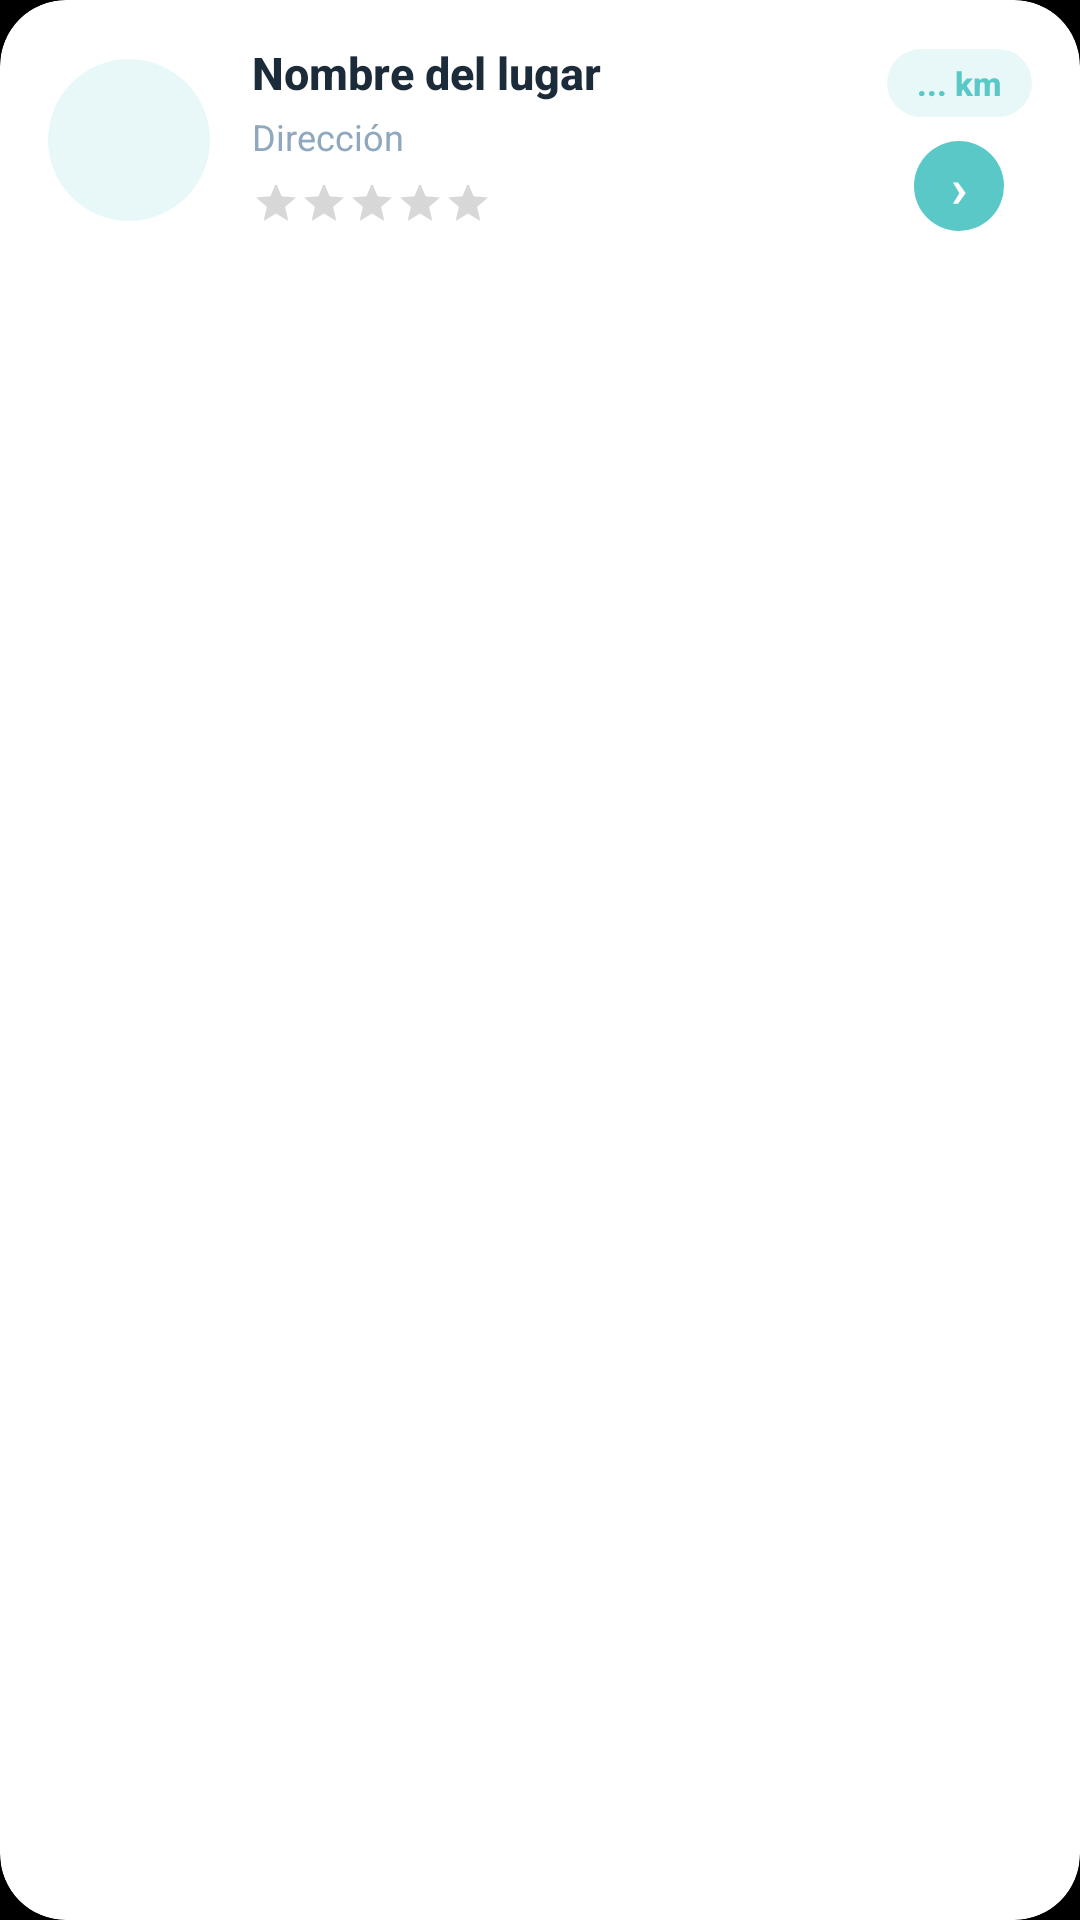

Produce the Android XML layout that renders to this screen, including the resource entries it uses.
<!-- AndroidManifest.xml: application theme Theme.MisLugares.Fullscreen -->
<!-- res/layout/elemento_lista.xml -->
<?xml version="1.0" encoding="utf-8"?>
<com.google.android.material.card.MaterialCardView
    xmlns:android="http://schemas.android.com/apk/res/android"
    xmlns:app="http://schemas.android.com/apk/res-auto"
    android:layout_width="match_parent"
    android:layout_height="wrap_content"
    android:layout_marginStart="16dp"
    android:layout_marginEnd="16dp"
    android:layout_marginTop="6dp"
    android:layout_marginBottom="6dp"
    app:cardCornerRadius="22dp"
    app:cardElevation="4dp"
    app:strokeWidth="0dp"
    app:cardBackgroundColor="#FFFFFF"
    android:foreground="?android:attr/selectableItemBackground"
    android:clickable="true"
    android:focusable="true">

    <LinearLayout
        android:layout_width="match_parent"
        android:layout_height="wrap_content"
        android:orientation="horizontal"
        android:gravity="center_vertical"
        android:paddingStart="16dp"
        android:paddingEnd="16dp"
        android:paddingTop="14dp"
        android:paddingBottom="14dp">

        
        <LinearLayout
            android:layout_width="54dp"
            android:layout_height="54dp"
            android:background="@drawable/circulo_icono_lista"
            android:gravity="center"
            android:layout_marginEnd="14dp">

            <ImageView
                android:id="@+id/foto"
                android:layout_width="30dp"
                android:layout_height="30dp"
                android:contentDescription="tipo de lugar"
                android:src="@drawable/otros"
                android:scaleType="fitCenter"/>
        </LinearLayout>

        
        <LinearLayout
            android:layout_width="0dp"
            android:layout_height="wrap_content"
            android:layout_weight="1"
            android:orientation="vertical">

            <TextView
                android:id="@+id/nombre"
                android:layout_width="match_parent"
                android:layout_height="wrap_content"
                android:text="Nombre del lugar"
                android:textSize="15sp"
                android:textStyle="bold"
                android:textColor="#1C2B3A"
                android:fontFamily="sans-serif-medium"
                android:maxLines="1"
                android:ellipsize="end"
                android:layout_marginBottom="3dp"/>

            <TextView
                android:id="@+id/direccion"
                android:layout_width="match_parent"
                android:layout_height="wrap_content"
                android:text="Dirección"
                android:textSize="12sp"
                android:textColor="#8FA8BE"
                android:fontFamily="sans-serif"
                android:maxLines="1"
                android:ellipsize="end"
                android:layout_marginBottom="6dp"/>

            <RatingBar
                android:id="@+id/valoracion"
                android:layout_width="wrap_content"
                android:layout_height="20dp"
                style="?android:attr/ratingBarStyleSmall"
                android:numStars="5"
                android:stepSize="0.5"
                android:progressTint="#5BC8C8"
                android:secondaryProgressTint="#D8EEF0"/>
        </LinearLayout>

        
        <LinearLayout
            android:layout_width="wrap_content"
            android:layout_height="wrap_content"
            android:orientation="vertical"
            android:gravity="center"
            android:layout_marginStart="10dp">

            <LinearLayout
                android:layout_width="wrap_content"
                android:layout_height="wrap_content"
                android:background="@drawable/pill_distancia"
                android:paddingStart="10dp"
                android:paddingEnd="10dp"
                android:paddingTop="4dp"
                android:paddingBottom="4dp"
                android:layout_marginBottom="8dp">

                <TextView
                    android:id="@+id/distancia"
                    android:layout_width="wrap_content"
                    android:layout_height="wrap_content"
                    android:text="... km"
                    android:textSize="11sp"
                    android:textStyle="bold"
                    android:textColor="#5BC8C8"
                    android:fontFamily="sans-serif-medium"/>
            </LinearLayout>

            
            <LinearLayout
                android:layout_width="30dp"
                android:layout_height="30dp"
                android:background="@drawable/circulo_acento_btn"
                android:gravity="center">
                <TextView
                    android:layout_width="wrap_content"
                    android:layout_height="wrap_content"
                    android:text="›"
                    android:textSize="18sp"
                    android:textColor="#FFFFFF"
                    android:textStyle="bold"/>
            </LinearLayout>
        </LinearLayout>

    </LinearLayout>

</com.google.android.material.card.MaterialCardView>
<!-- resources referenced by this layout -->
<resources>
  <!-- drawable circulo_acento_btn (drawable) -->
  <?xml version="1.0" encoding="utf-8"?>
  <shape xmlns:android="http://schemas.android.com/apk/res/android"
      android:shape="oval">
      <solid android:color="#5BC8C8"/>
  </shape>
  <!-- drawable circulo_icono_lista (drawable) -->
  <?xml version="1.0" encoding="utf-8"?>
  <shape xmlns:android="http://schemas.android.com/apk/res/android"
      android:shape="oval">
      <solid android:color="#E8F8F8"/>
  </shape>
  <!-- drawable pill_distancia (drawable) -->
  <?xml version="1.0" encoding="utf-8"?>
  <shape xmlns:android="http://schemas.android.com/apk/res/android"
      android:shape="rectangle">
      <solid android:color="#E8F8F8"/>
      <corners android:radius="20dp"/>
  </shape>
  <style name="Theme.MisLugares.Fullscreen" parent="Theme.MaterialComponents.DayNight.NoActionBar">
          <item name="colorPrimary">@color/black</item>
          <item name="colorPrimaryVariant">@color/black</item>
          <item name="colorOnPrimary">@color/white</item>
          <item name="colorSecondary">@color/teal_200</item>
          <item name="colorSecondaryVariant">@color/teal_700</item>
          <item name="colorOnSecondary">@color/black</item>
  
          
          <item name="android:windowFullscreen">true</item>
          
          <item name="windowNoTitle">true</item>
          <item name="windowActionBar">false</item>
          
          <item name="android:windowBackground">@color/black</item>
          
          <item name="android:windowDrawsSystemBarBackgrounds">true</item>
          <item name="android:statusBarColor">@android:color/transparent</item>
          <item name="android:navigationBarColor">@android:color/transparent</item>
          <item name="android:windowTranslucentNavigation">true</item>
          <item name="android:windowTranslucentStatus">true</item>
      </style>
  <!-- not gathered from this repository: default colours our renderer supplied (Android Studio template values) -->
  <color name="teal_200">#FF03DAC5</color>
  <color name="teal_700">#FF018786</color>
  <color name="black">#FF000000</color>
  <color name="white">#FFFFFFFF</color>
</resources>
